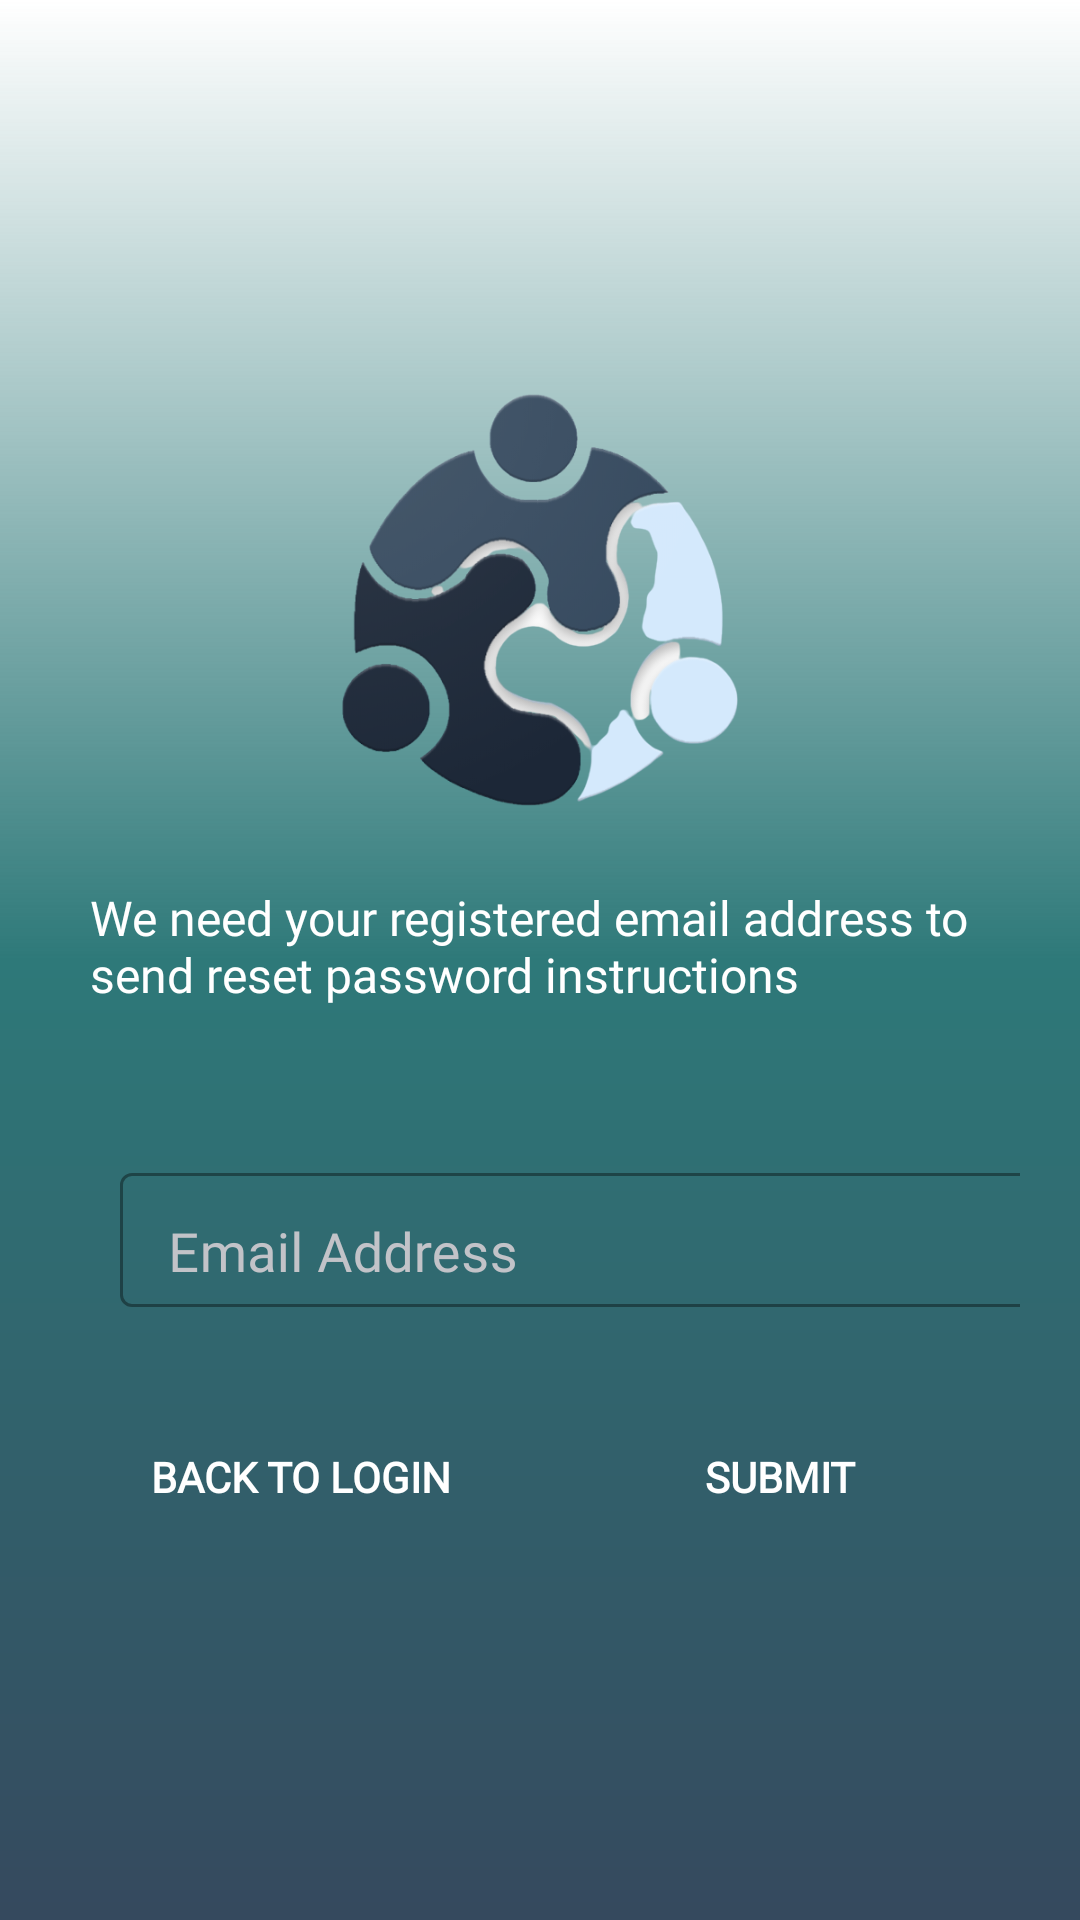

Android layout source for this screen:
<!-- AndroidManifest.xml: application theme Theme.Streamar -->
<!-- res/layout/activity_forgot_password.xml -->
<?xml version="1.0" encoding="utf-8"?>
<LinearLayout xmlns:android="http://schemas.android.com/apk/res/android"
    xmlns:app="http://schemas.android.com/apk/res-auto"
    xmlns:tools="http://schemas.android.com/tools"
    android:id="@+id/root_forgot_password"
    android:layout_width="match_parent"
    android:layout_height="match_parent"
    android:background="@drawable/login_background"
    android:gravity="center"
    android:orientation="vertical"
    android:padding="20dp"
    tools:context=".ActivityForgotPassword">
    <ImageView
        android:layout_width="wrap_content"
        android:layout_height="150dp"
        android:layout_marginBottom="10dp"
        app:srcCompat="@drawable/logo"
        tools:ignore="ContentDescription" />

    <TextView
        android:layout_width="wrap_content"
        android:layout_height="wrap_content"
        android:layout_gravity="center_horizontal"
        android:fontFamily="@font/gotham"
        android:padding="10dp"
        android:text="@string/we_need_your_registered_email_address_to_send_reset_password_instructions"
        android:textColor="@color/white"
        android:textSize="16sp" />

    <ProgressBar
        android:id="@+id/progress_bar_forgot_password"
        android:layout_width="wrap_content"
        android:layout_height="wrap_content"
        android:indeterminateTint="@color/purple_200"
        android:visibility="gone"
        tools:ignore="UnusedAttribute" />

    <com.google.android.material.textfield.TextInputLayout
        style="@style/Widget.MaterialComponents.TextInputLayout.OutlinedBox"
        android:layout_width="match_parent"
        android:layout_height="50dp"
        android:layout_marginStart="8dp"
        android:layout_marginLeft="8dp"
        android:layout_marginTop="40dp"
        android:focusable="true"
        android:focusableInTouchMode="true"
        android:fontFamily="@font/gotham"
        android:hint="@string/email_address_forgot_password"
        android:textColor="#c2c3c8"
        android:textColorHint="#c2c3c8">

        <com.google.android.material.textfield.TextInputEditText
            android:id="@+id/et_email_forgot_password"
            android:layout_width="match_parent"
            android:layout_height="wrap_content"
            android:layout_marginHorizontal="4dp"
            android:layout_marginStart="8dp"
            android:layout_marginLeft="8dp"
            android:focusable="true"
            android:focusableInTouchMode="true"
            android:fontFamily="@font/gotham"
            android:inputType="textEmailAddress"
            android:maxLines="1"
            android:paddingBottom="8dp"
            android:textColor="#c2c3c8"
            android:textSize="18sp"
            tools:targetApi="o" />
    </com.google.android.material.textfield.TextInputLayout>

    <LinearLayout
        android:layout_width="match_parent"
        android:layout_height="45dp"
        android:layout_marginTop="34dp"
        android:baselineAligned="false"
        android:gravity="center">

        <LinearLayout
            android:layout_width="0dp"
            android:layout_height="match_parent"
            android:layout_weight="1"
            android:gravity="center">

            <Button
                android:id="@+id/btn_backToLogin_forget_password"
                android:layout_width="wrap_content"
                android:layout_height="match_parent"
                android:background="@drawable/button_shape_white"
                android:fontFamily="@font/gotham"
                android:text="@string/back_to_login_on_forgot"
                android:textColor="@color/white"
                android:textStyle="bold" />

        </LinearLayout>

        <LinearLayout
            android:layout_width="0dp"
            android:layout_height="match_parent"
            android:layout_weight="1"
            android:gravity="center">

            <Button
                android:id="@+id/btn_submit_forget_password"
                android:layout_width="wrap_content"
                android:layout_height="match_parent"
                android:background="@drawable/button_shape_white"
                android:fontFamily="@font/gotham"
                android:text="@string/submit_forgot_password"
                android:textColor="@color/white"
                android:textStyle="bold" />
        </LinearLayout>
    </LinearLayout>
</LinearLayout>
<!-- resources referenced by this layout -->
<resources>
  <color name="purple_200">#FFBB86FC</color>
  <color name="white">#FFFFFFFF</color>
  <!-- drawable login_background (drawable) -->
  <?xml version="1.0" encoding="utf-8"?>
  <shape xmlns:android="http://schemas.android.com/apk/res/android">
      <gradient
          android:angle="-135"
          android:centerColor="@color/iconsborderColor"
          android:endColor="@color/buttonsigninColor"
          />
  </shape>
  <!-- drawable logo: png bitmap (drawable, 97051 bytes) -->
  <string name="back_to_login_on_forgot">Back To Login</string>
  <string name="email_address_forgot_password">Email Address</string>
  <string name="submit_forgot_password">Submit</string>
  <string name="we_need_your_registered_email_address_to_send_reset_password_instructions">We need your registered email address to send reset password instructions</string>
  <style name="Theme.Streamar" parent="Theme.MaterialComponents.DayNight.DarkActionBar">
          
          <item name="colorPrimary">@color/purple_500</item>
          <item name="colorPrimaryVariant">@color/purple_700</item>
          <item name="colorOnPrimary">@color/white</item>
          
          <item name="colorSecondary">@color/teal_200</item>
          <item name="colorSecondaryVariant">@color/teal_700</item>
          <item name="colorOnSecondary">@color/black</item>
          
          <item name="android:statusBarColor" tools:targetApi="l">?attr/colorPrimaryVariant</item>
          
  
  
          
  
          <attr name="materialButtonStyle" format="reference" />
      <attr name="materialCardViewStyle" format="reference" />
      <attr name="textInputStyle" format="reference" />
  
  
  
  
      </style>
  <color name="iconsborderColor">#FF2E7979</color>
  <color name="buttonsigninColor">#35495e</color>
  <color name="purple_500">#FF6200EE</color>
  <color name="purple_700">#FF3700B3</color>
  <color name="teal_200">#FF03DAC5</color>
  <color name="teal_700">#FF018786</color>
  <color name="black">#FF000000</color>
</resources>
